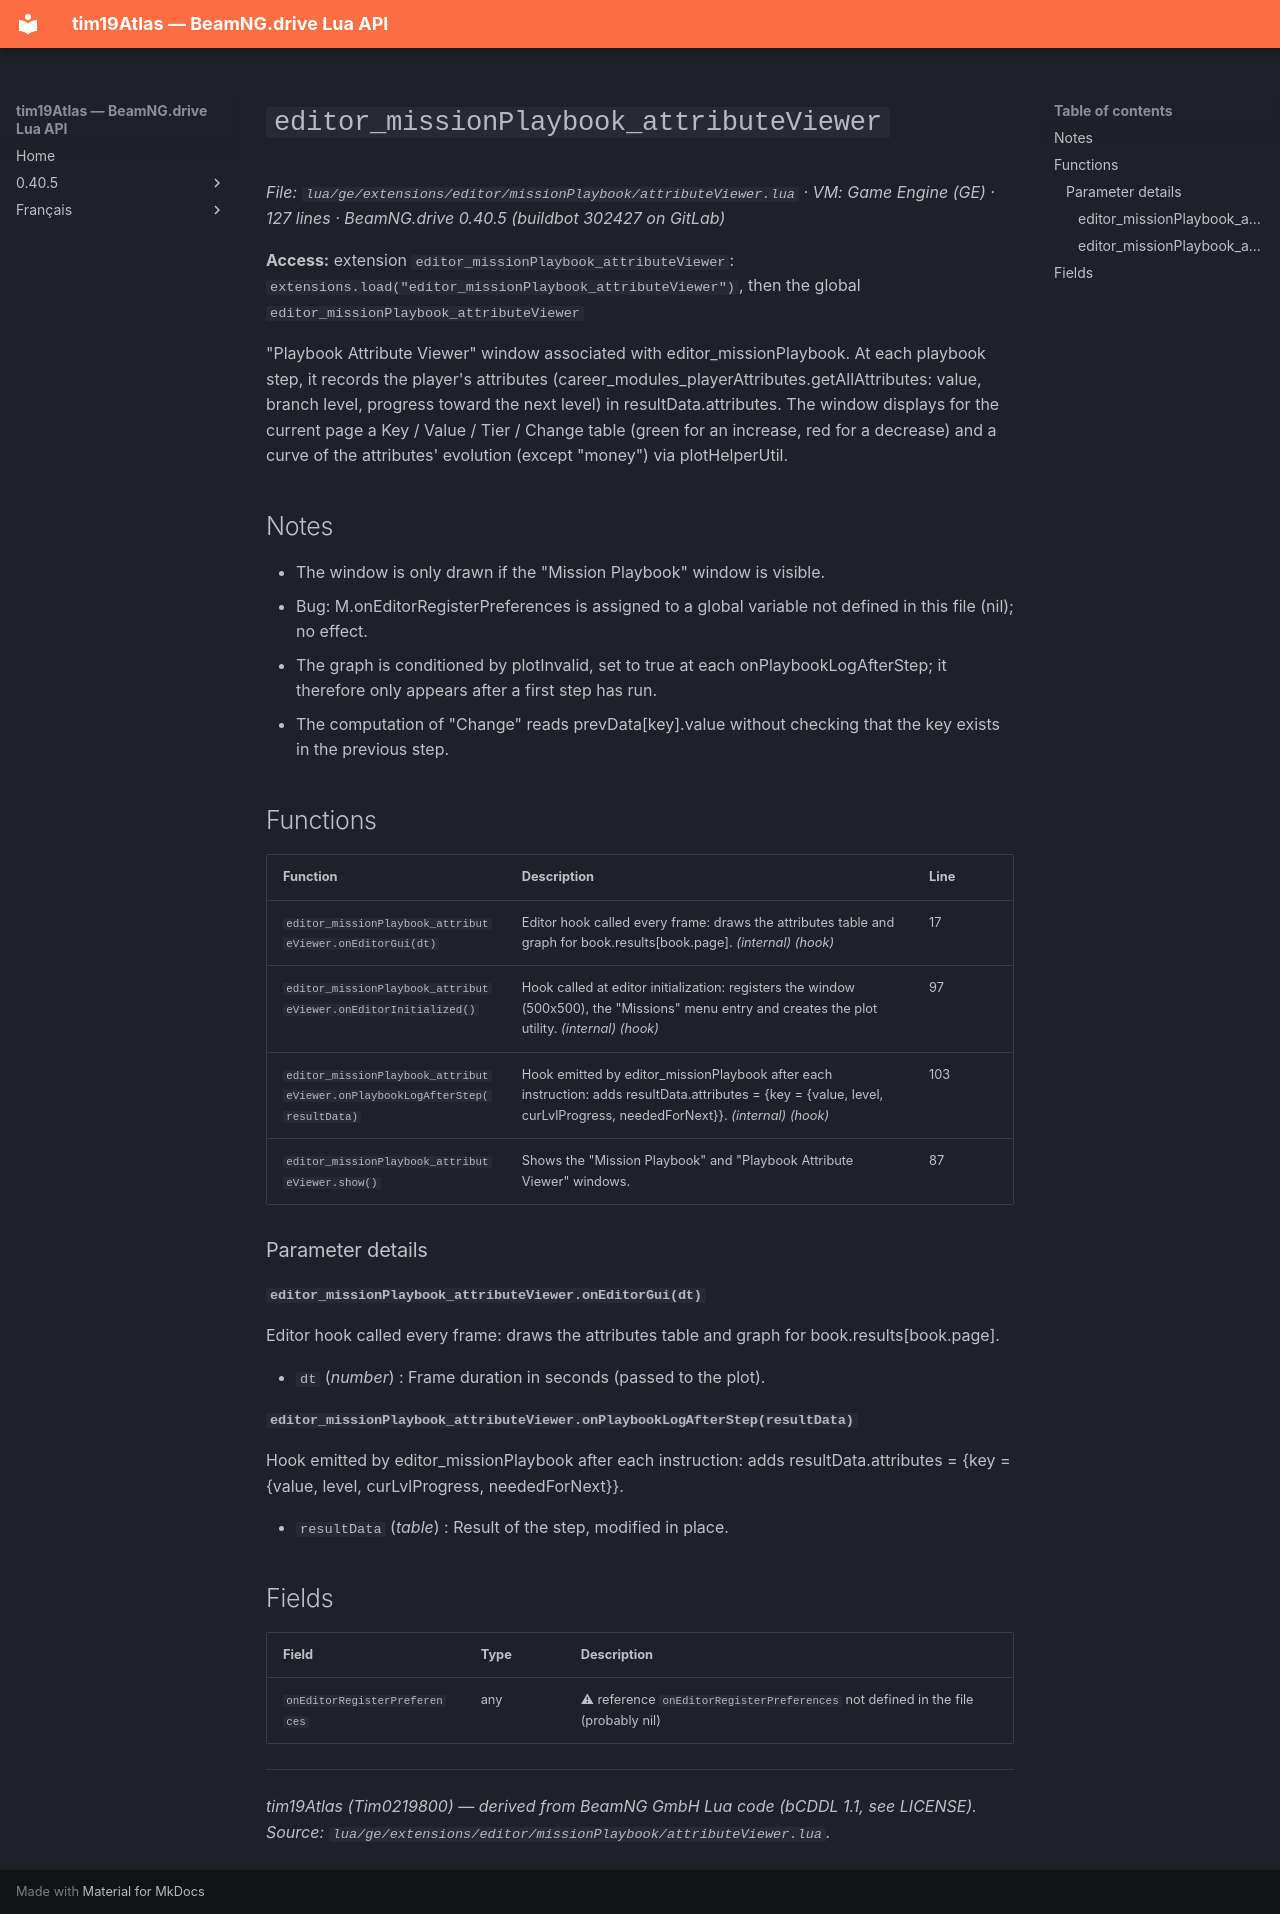

repository: Tim0219800/beamng-lua-atlas · page: 0.40.5/ge/extensions/editor/missionPlaybook/attributeViewer.html · generator: mkdocs

# `editor_missionPlaybook_attributeViewer`

*File: `lua/ge/extensions/editor/missionPlaybook/attributeViewer.lua` · VM: Game Engine (GE) · 127 lines · BeamNG.drive 0.40.5 (buildbot 302427 on GitLab)*

**Access:** extension `editor_missionPlaybook_attributeViewer`: `extensions.load("editor_missionPlaybook_attributeViewer")`, then the global `editor_missionPlaybook_attributeViewer`

"Playbook Attribute Viewer" window associated with editor_missionPlaybook. At each playbook step, it records the player's attributes (career_modules_playerAttributes.getAllAttributes: value, branch level, progress toward the next level) in resultData.attributes. The window displays for the current page a Key / Value / Tier / Change table (green for an increase, red for a decrease) and a curve of the attributes' evolution (except "money") via plotHelperUtil.

## Notes

- The window is only drawn if the "Mission Playbook" window is visible.
- Bug: M.onEditorRegisterPreferences is assigned to a global variable not defined in this file (nil); no effect.
- The graph is conditioned by plotInvalid, set to true at each onPlaybookLogAfterStep; it therefore only appears after a first step has run.
- The computation of "Change" reads prevData[key].value without checking that the key exists in the previous step.

## Functions

| Function | Description | Line |
|---|---|---|
| `editor_missionPlaybook_attributeViewer.onEditorGui(dt)` | Editor hook called every frame: draws the attributes table and graph for book.results[book.page]. *(internal)* *(hook)* | 17 |
| `editor_missionPlaybook_attributeViewer.onEditorInitialized()` | Hook called at editor initialization: registers the window (500x500), the "Missions" menu entry and creates the plot utility. *(internal)* *(hook)* | 97 |
| `editor_missionPlaybook_attributeViewer.onPlaybookLogAfterStep(resultData)` | Hook emitted by editor_missionPlaybook after each instruction: adds resultData.attributes = {key = {value, level, curLvlProgress, neededForNext}}. *(internal)* *(hook)* | 103 |
| `editor_missionPlaybook_attributeViewer.show()` | Shows the "Mission Playbook" and "Playbook Attribute Viewer" windows. | 87 |

### Parameter details

#### `editor_missionPlaybook_attributeViewer.onEditorGui(dt)`

Editor hook called every frame: draws the attributes table and graph for book.results[book.page].

- `dt` (*number*) : Frame duration in seconds (passed to the plot).

#### `editor_missionPlaybook_attributeViewer.onPlaybookLogAfterStep(resultData)`

Hook emitted by editor_missionPlaybook after each instruction: adds resultData.attributes = {key = {value, level, curLvlProgress, neededForNext}}.

- `resultData` (*table*) : Result of the step, modified in place.

## Fields

| Field | Type | Description |
|---|---|---|
| `onEditorRegisterPreferences` | any |  ⚠ reference `onEditorRegisterPreferences` not defined in the file (probably nil) |

---
*tim19Atlas (Tim0219800) — derived from BeamNG GmbH Lua code (bCDDL 1.1, see LICENSE). Source: `lua/ge/extensions/editor/missionPlaybook/attributeViewer.lua`.*
